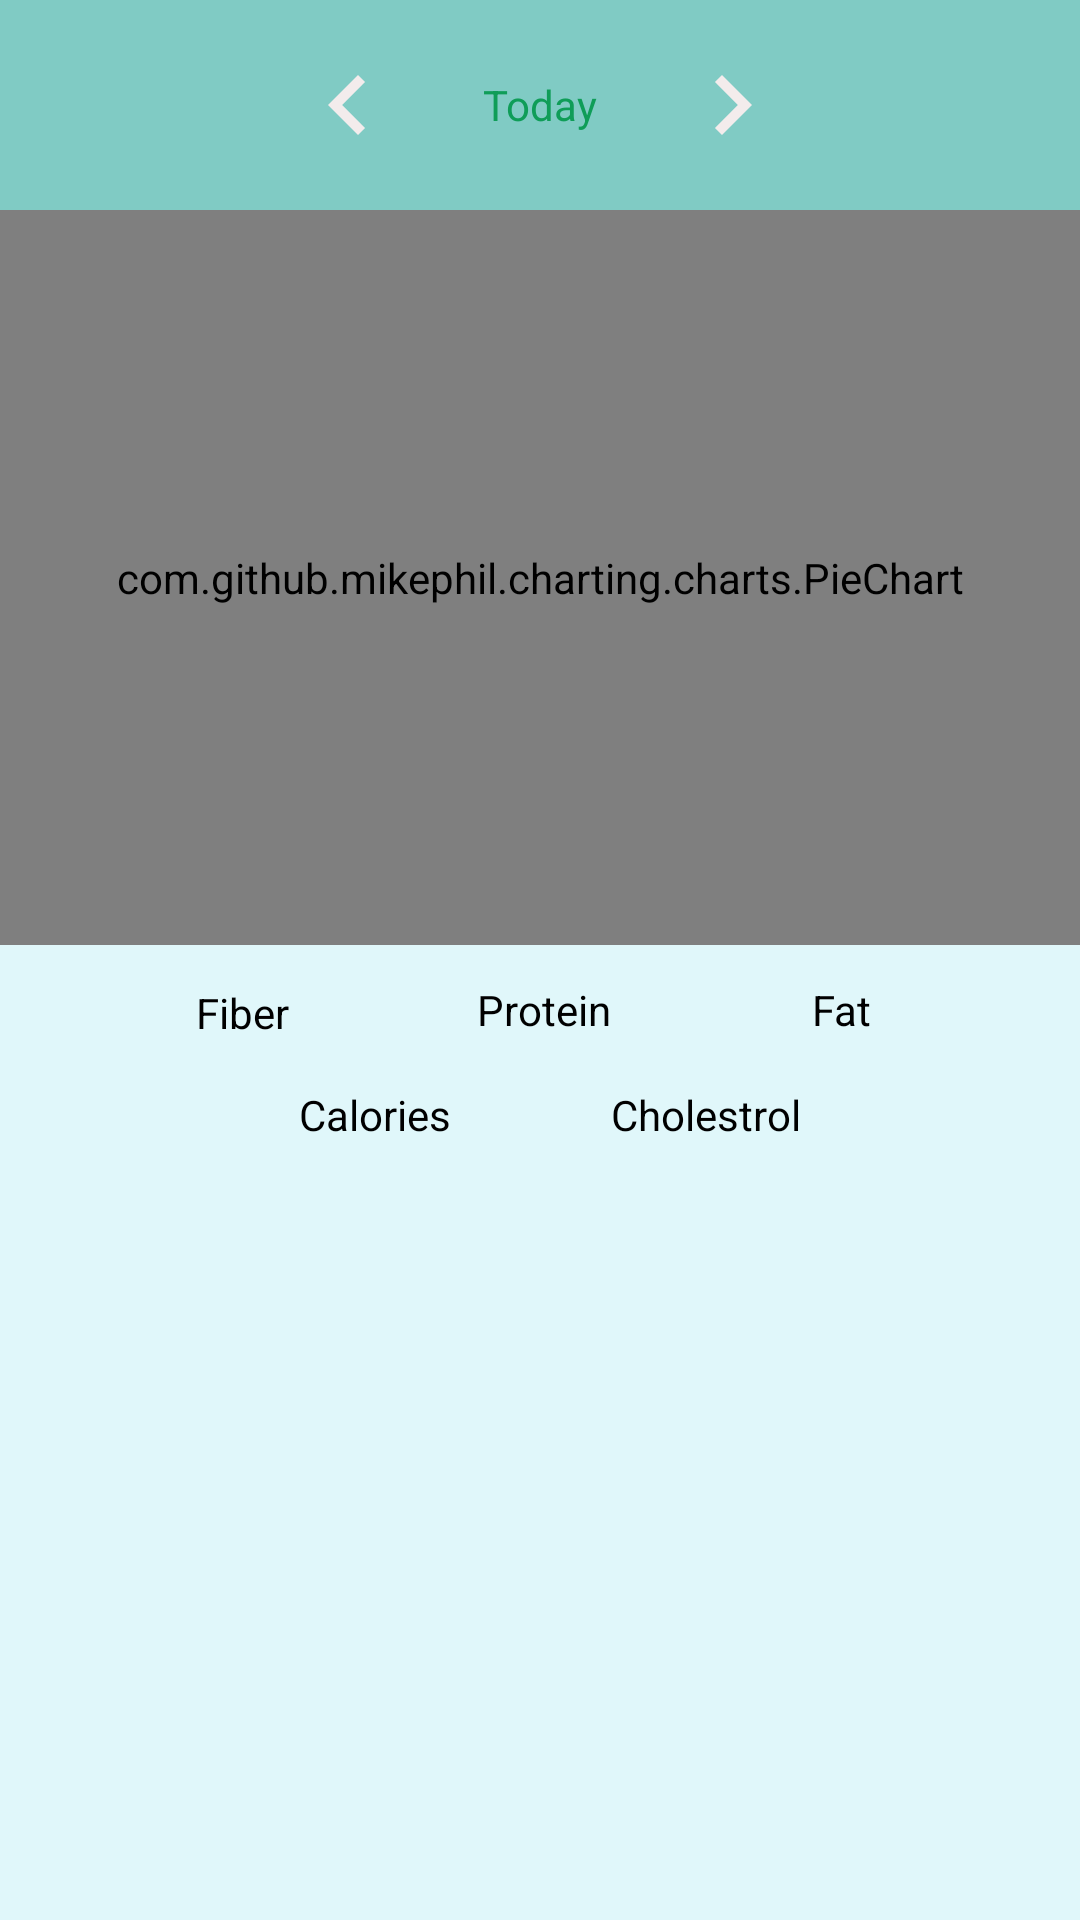

This screen was rendered from an Android layout file. Write that file and the resources it references.
<!-- AndroidManifest.xml: application theme Theme.MealTracker -->
<!-- res/layout/fragment_home.xml -->
<?xml version="1.0" encoding="utf-8"?>
<RelativeLayout xmlns:android="http://schemas.android.com/apk/res/android"
    xmlns:tools="http://schemas.android.com/tools"
    android:layout_width="match_parent"
    android:layout_height="match_parent"
    tools:context=".fragments.HomeFragment">


    
    
    
    
    
    

    <LinearLayout
        android:layout_width="match_parent"
        android:layout_height="match_parent"
        android:background="@color/background"
        android:orientation="vertical">

        <LinearLayout
            android:layout_width="match_parent"
            android:layout_height="70dp"
            android:background="#80CBC4"
            android:gravity="center"
            android:orientation="horizontal">

            <ImageView
                android:id="@+id/leftArrow"
                android:layout_width="90dp"
                android:layout_height="wrap_content"
                android:src="@drawable/ic_baseline_keyboard_arrow_left_24" />

            <TextView
                android:id="@+id/datePicker"
                android:layout_width="wrap_content"
                android:layout_height="wrap_content"
                android:text="Today"
                android:textColor="@color/green_c"
                android:textColorHighlight="@color/green_c" />

            <ImageView
                android:id="@+id/rightArrow"
                android:layout_width="90dp"
                android:layout_height="wrap_content"
                android:src="@drawable/ic_baseline_keyboard_arrow_right_24" />


        </LinearLayout>

        <LinearLayout
            android:layout_width="match_parent"
            android:layout_height="fill_parent"
            android:fillViewport="true"
            android:scrollbars="vertical"
            tools:ignore="UselessParent">

            <LinearLayout
                android:layout_width="match_parent"
                android:layout_height="wrap_content"
                android:orientation="vertical">

                <LinearLayout
                    android:layout_width="match_parent"
                    android:layout_height="wrap_content"
                    android:gravity="center"
                    android:id="@+id/piechartContainer"
                    android:orientation="vertical">


                    <com.github.mikephil.charting.charts.PieChart
                        android:id="@+id/pieChart"
                        android:layout_width="match_parent"
                        android:layout_height="245dp" />

                    <LinearLayout
                        android:layout_width="match_parent"
                        android:layout_height="wrap_content"
                        android:layout_marginTop="5dp"
                        android:orientation="vertical"
                        android:weightSum="2">

                        <LinearLayout
                            android:layout_width="match_parent"
                            android:layout_height="wrap_content"
                            android:layout_below="@id/pieChart"
                            android:orientation="horizontal"
                            android:paddingHorizontal="30dp"
                            android:layout_weight="1"
                            android:weightSum="3">

                            <TextView
                                android:layout_width="0dp"
                                android:layout_height="wrap_content"
                                android:layout_margin="4dp"
                                android:layout_weight="1"
                                android:drawableLeft="@drawable/ic_circle"
                                android:drawableTint="@color/teal_200"
                                android:gravity="center"
                                android:padding="4dp"
                                android:text="Fiber"
                                android:textAlignment="center"
                                android:textColor="@color/black" />

                            <TextView
                                android:layout_width="0dp"
                                android:layout_height="wrap_content"
                                android:layout_margin="3dp"
                                android:layout_weight="1"
                                android:drawableLeft="@drawable/ic_circle"
                                android:drawableTint="@color/yellow"
                                android:gravity="center"
                                android:padding="4dp"
                                android:text="Protein"
                                android:textAlignment="center"
                                android:textColor="@color/black" />

                            <TextView
                                android:layout_width="0dp"
                                android:layout_height="wrap_content"
                                android:layout_margin="3dp"
                                android:layout_weight="1"
                                android:drawableLeft="@drawable/ic_circle"
                                android:drawableTint="@color/red"
                                android:gravity="center"
                                android:padding="4dp"
                                android:text="Fat"
                                android:textAlignment="center"
                                android:textColor="@color/black" />

                        </LinearLayout>

                        <LinearLayout
                            android:layout_width="match_parent"
                            android:layout_height="wrap_content"
                            android:paddingHorizontal="70dp">

                            <TextView
                                android:layout_width="0dp"
                                android:layout_height="wrap_content"
                                android:layout_margin="3dp"
                                android:layout_weight="1"
                                android:drawableLeft="@drawable/ic_circle"
                                android:drawableTint="@color/material_dynamic_primary70"
                                android:gravity="center"
                                android:padding="4dp"
                                android:text="Calories"
                                android:textAlignment="center"
                                android:textColor="@color/black" />

                            <TextView
                                android:layout_width="0dp"
                                android:layout_height="wrap_content"
                                android:layout_margin="3dp"
                                android:layout_weight="1"
                                android:drawableLeft="@drawable/ic_circle"
                                android:drawableTint="@color/green_c"
                                android:gravity="center"
                                android:padding="4dp"
                                android:text="Cholestrol"
                                android:textAlignment="center"
                                android:textColor="@color/black" />
                        </LinearLayout>

                    </LinearLayout>


                </LinearLayout>

                <androidx.recyclerview.widget.RecyclerView
                    android:id="@+id/recyclerViewHome"
                    android:layout_width="match_parent"
                    android:layout_height="wrap_content" />
            </LinearLayout>
        </LinearLayout>
        
    </LinearLayout>
    
    
</RelativeLayout>
<!-- resources referenced by this layout -->
<resources>
  <color name="background">#E0F7FA</color>
  <color name="black">#FF000000</color>
  <color name="green_c">#0F9D58</color>
  <color name="material_dynamic_primary70">#121CDB</color>
  <color name="red">#F44336</color>
  <color name="teal_200">#FF03DAC5</color>
  <color name="yellow">#FFEB3B</color>
  <!-- drawable ic_baseline_keyboard_arrow_left_24 (drawable) -->
  <vector xmlns:android="http://schemas.android.com/apk/res/android"
      android:width="40dp"
      android:height="40dp"
      android:autoMirrored="true"
      android:tint="#F3ECEC"
      android:viewportWidth="24"
      android:viewportHeight="24">
      <path
          android:fillColor="@android:color/white"
          android:pathData="M15.41,16.59L10.83,12l4.58,-4.59L14,6l-6,6 6,6 1.41,-1.41z" />
  </vector>
  <!-- drawable ic_baseline_keyboard_arrow_right_24 (drawable) -->
  <vector xmlns:android="http://schemas.android.com/apk/res/android"
      android:width="40dp"
      android:height="40dp"
      android:autoMirrored="true"
      android:tint="#F3ECEC"
      android:viewportWidth="24"
      android:viewportHeight="24">
      <path
          android:fillColor="@android:color/white"
          android:pathData="M8.59,16.59L13.17,12 8.59,7.41 10,6l6,6 -6,6 -1.41,-1.41z" />
  </vector>
  <style name="Theme.MealTracker" parent="Theme.MaterialComponents.DayNight.DarkActionBar">
          
          <item name="colorPrimary">@color/purple_500</item>
          <item name="colorPrimaryVariant">@color/purple_700</item>
          <item name="colorOnPrimary">@color/white</item>
          
          <item name="colorSecondary">@color/teal_200</item>
          <item name="colorSecondaryVariant">@color/teal_700</item>
          <item name="colorOnSecondary">@color/black</item>
          
          <item name="android:statusBarColor">?attr/colorPrimaryVariant</item>
          
      </style>
  <color name="purple_500">#0F9D58</color>
  <color name="purple_700">#0F9D58</color>
  <color name="white">#FFFFFFFF</color>
  <color name="teal_700">#FF018786</color>
</resources>
